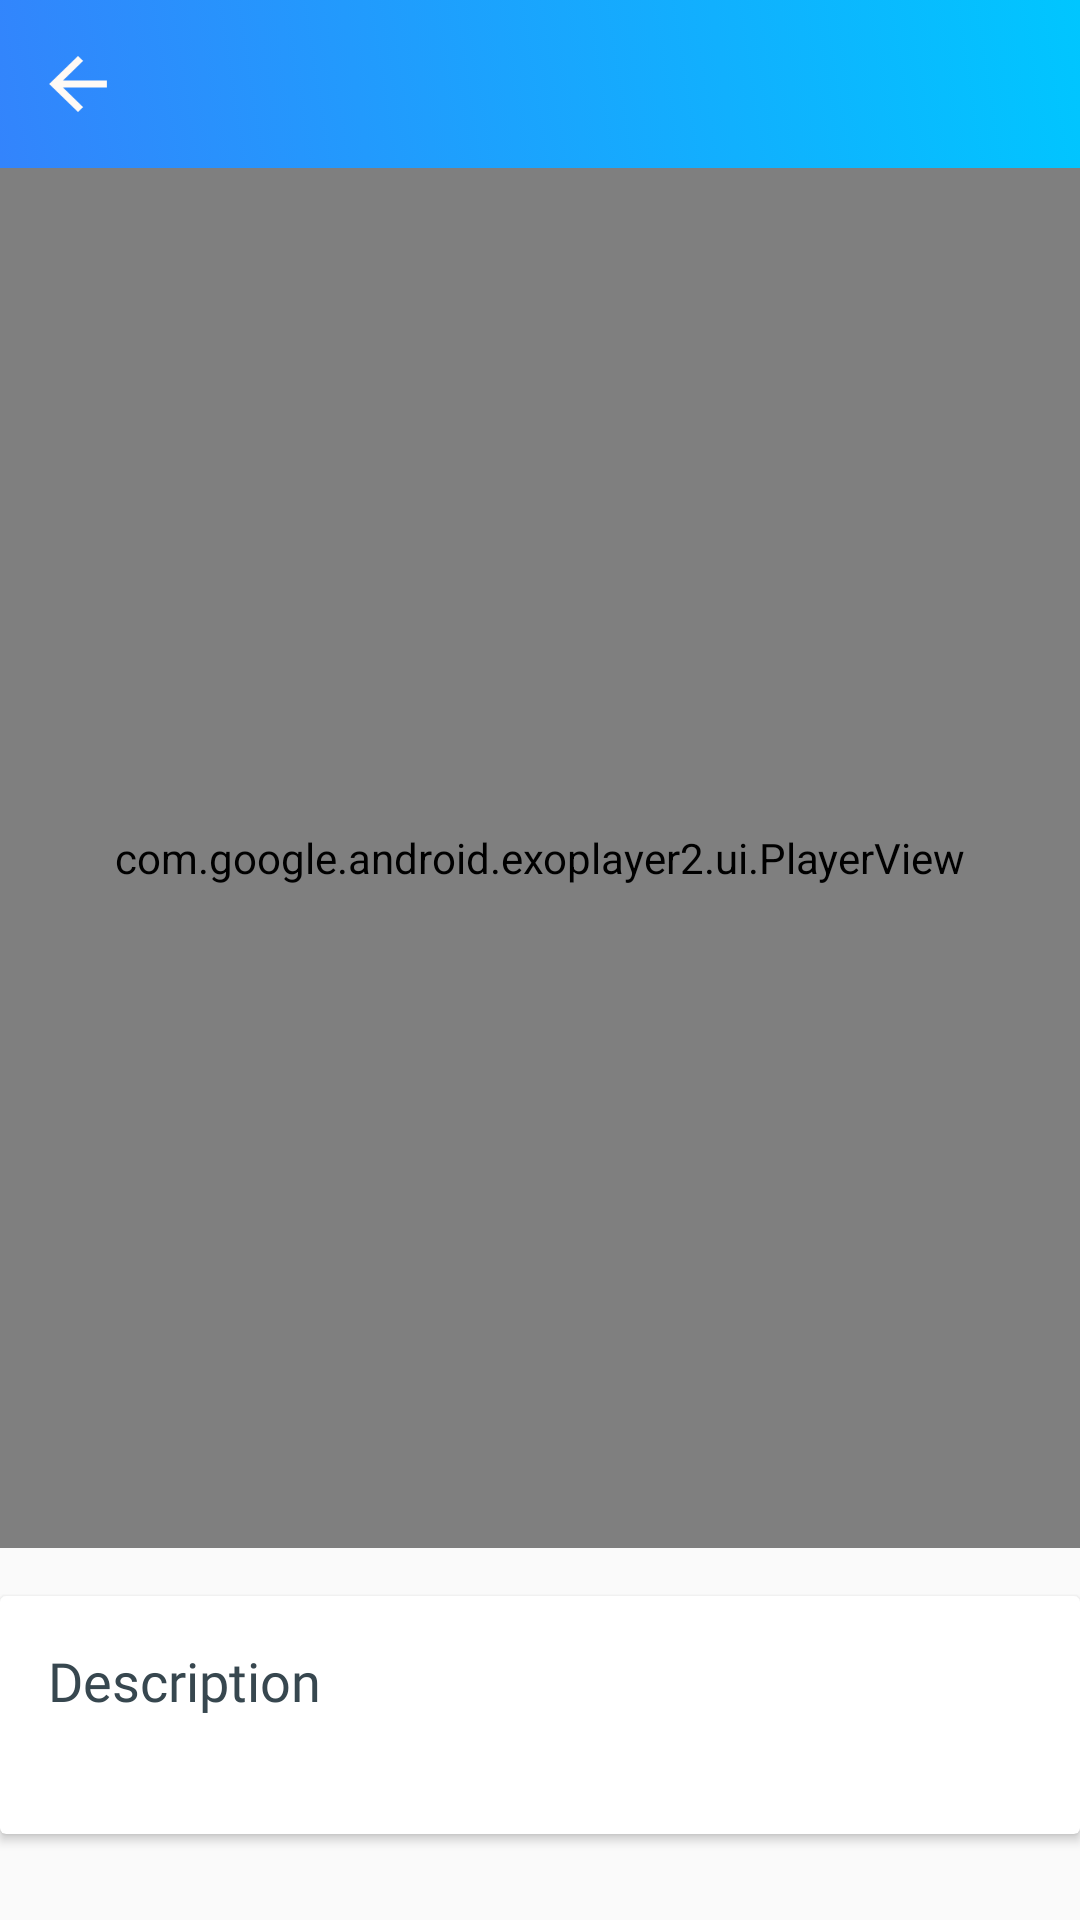

This screen was rendered from an Android layout file. Write that file and the resources it references.
<!-- AndroidManifest.xml: application theme AppTheme -->
<!-- res/layout/fragment_tutorial.xml -->
<?xml version="1.0" encoding="utf-8"?>
<LinearLayout
    xmlns:android="http://schemas.android.com/apk/res/android"
    xmlns:app="http://schemas.android.com/apk/res-auto"
    xmlns:tools="http://schemas.android.com/tools"
    android:layout_width="match_parent"
    android:layout_height="match_parent"
    android:orientation="vertical"
    >

    <RelativeLayout
        android:layout_width="match_parent"
        android:layout_height="?android:attr/actionBarSize"
        android:background="@drawable/bg_sky"
        app:layout_constraintEnd_toEndOf="parent"
        app:layout_constraintStart_toStartOf="parent"
        app:layout_constraintTop_toTopOf="parent">

        <ImageView
            android:id="@+id/button_back"
            android:layout_width="wrap_content"
            android:layout_height="match_parent"
            android:layout_marginStart="8dp"
            android:adjustViewBounds="false"
            android:background="@drawable/ic_back_36dp"
            android:foregroundGravity="center_vertical"
            android:scaleType="fitStart"
            android:scaleX="0.8"
            android:scaleY="0.5"
            app:layout_constraintStart_toStartOf="parent"
            app:layout_constraintTop_toTopOf="parent" />

        <TextView
            android:id="@+id/text_tutorial"
            android:layout_width="wrap_content"
            android:layout_height="wrap_content"
            android:layout_marginStart="16dp"
            android:layout_marginTop="16dp"
            android:layout_marginEnd="16dp"
            android:layout_marginBottom="16dp"
            android:layout_toEndOf="@id/button_back"
            android:fontFamily="@font/roboto"
            android:gravity="center_vertical"
            android:scrollbarSize="0dp"
            android:textColor="@color/white"
            android:textSize="18sp"
            android:textStyle="bold"
            tools:text="@string/tutorial" />

    </RelativeLayout>

    <com.google.android.exoplayer2.ui.PlayerView
        android:background="@color/grayBackground"
        android:id="@+id/simpleExoPlayerView"
        android:layout_width="match_parent"
        android:layout_height="460dp"
        app:controller_layout_id="@layout/exoplayer_layout"
        app:fastforward_increment="5000"
        app:rewind_increment="5000"
        app:show_timeout="3000"
        app:shutter_background_color="@color/fui_bgGoogle" />

    <androidx.cardview.widget.CardView
        android:layout_width="360dp"
        android:layout_height="wrap_content"
        android:layout_marginTop="16dp"
        android:layout_gravity="center">

        <LinearLayout
            android:layout_width="match_parent"
            android:layout_height="match_parent"
            android:layout_margin="16dp"
            android:orientation="vertical"
            >

            <TextView
                android:id="@+id/_text_title_description"
                android:layout_width="match_parent"
                android:layout_height="wrap_content"
                android:fontFamily="@font/roboto_medium"
                android:text="@string/description"
                android:textColor="@color/text_darkgray"
                android:textSize="18sp" />

            <TextView
                android:id="@+id/text_description"
                android:layout_width="match_parent"
                android:layout_height="wrap_content"
                android:layout_marginTop="4dp"
                android:fontFamily="@font/roboto_light"
                android:textColor="@color/text_darkgray"
                android:textSize="14sp"
                tools:text="Tap 5 times to survive the maze!" />

        </LinearLayout>



    </androidx.cardview.widget.CardView>

</LinearLayout>
<!-- res/layout/exoplayer_layout.xml (included above) -->
<?xml version="1.0" encoding="utf-8"?>
<LinearLayout xmlns:android="http://schemas.android.com/apk/res/android"
    xmlns:tools="http://schemas.android.com/tools"
    android:layout_width="match_parent"
    android:layout_height="wrap_content"
    android:layout_gravity="bottom"
    android:layoutDirection="ltr"
    android:background="#CC000000"
    android:orientation="vertical"
    tools:targetApi="28">

    <LinearLayout
        android:layout_width="match_parent"
        android:layout_height="wrap_content"
        android:gravity="center"
        android:paddingTop="4dp"
        android:orientation="horizontal">

        <ImageButton android:id="@id/exo_rew"
            style="@style/ExoMediaButton.Rewind"/>

        <ImageButton android:id="@id/exo_play"
            style="@style/ExoMediaButton.Play"/>

        <ImageButton android:id="@id/exo_pause"
            style="@style/ExoMediaButton.Pause"/>

        <ImageButton android:id="@id/exo_ffwd"
            style="@style/ExoMediaButton.FastForward"/>

    </LinearLayout>

    <LinearLayout
        android:layout_width="match_parent"
        android:layout_height="wrap_content"
        android:layout_marginTop="4dp"
        android:gravity="center_vertical"
        android:orientation="horizontal">

        <TextView android:id="@id/exo_position"
            android:layout_width="wrap_content"
            android:layout_height="wrap_content"
            android:textSize="14sp"
            android:textStyle="bold"
            android:paddingLeft="4dp"
            android:paddingRight="4dp"
            android:includeFontPadding="false"
            android:textColor="#FFBEBEBE"/>

        <View android:id="@id/exo_progress_placeholder"
            android:layout_width="0dp"
            android:layout_weight="1"
            android:layout_height="26dp"/>

        <TextView android:id="@id/exo_duration"
            android:layout_width="wrap_content"
            android:layout_height="wrap_content"
            android:textSize="14sp"
            android:textStyle="bold"
            android:paddingLeft="4dp"
            android:paddingRight="4dp"
            android:includeFontPadding="false"
            android:textColor="#FFBEBEBE"/>

    </LinearLayout>

</LinearLayout>
<!-- resources referenced by this layout -->
<resources>
  <color name="grayBackground">#E0E0E0</color>
  <color name="text_darkgray">#37474f</color>
  <color name="white">#FFFFFF</color>
  <!-- drawable bg_sky (drawable) -->
  <?xml version="1.0" encoding="utf-8"?>
  <selector
      xmlns:android="http://schemas.android.com/apk/res/android">
      <item>
          <shape>
              <gradient
                  android:startColor="@color/sky_start"
                  android:endColor="@color/sky_end"
                  android:angle="45"/>
      </shape>
      </item>
  </selector>
  <!-- drawable ic_back_36dp (drawable) -->
  <vector android:height="36dp" android:tint="#FFFAF5"
      android:viewportHeight="24.0" android:viewportWidth="24.0"
      android:width="36dp" xmlns:android="http://schemas.android.com/apk/res/android">
      <path android:fillColor="#FF000000" android:pathData="M20,11H7.83l5.59,-5.59L12,4l-8,8 8,8 1.41,-1.41L7.83,13H20v-2z"/>
  </vector>
  <string name="description">Description</string>
  <string name="tutorial">Tutorial</string>
  <style name="AppTheme" parent="Theme.AppCompat.Light.NoActionBar">
          
          <item name="colorPrimary">@color/sky_start</item>
          <item name="colorPrimaryDark">@color/sky_start</item>
          <item name="colorAccent">@color/sky_start</item>
      </style>
  <color name="sky_start">#3384fc</color>
  <color name="sky_end">#00c6ff</color>
</resources>
